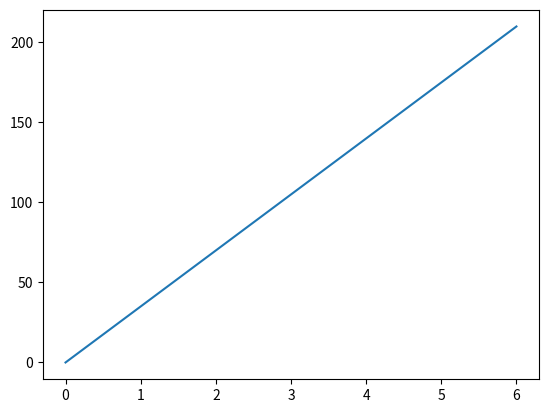

Generate this figure with matplotlib:

import matplotlib.pyplot as plt
import numpy as np

xpoints = np.array([0,6])
ypoints = np.array([0,210])

plt.plot(xpoints, ypoints)
plt.show()
